Photos from the image-classification dataset "datera-v2" in the GitHub repository AffrizaWildanFauzan/datera-v2. Its 30 classes are: Albizia saponaria, Dendrobium leonis, Dracaena trifasciata, Echinodorus radican, Gymnocalycium, Hopea bilitonensis, Impatiens walleriana, Lagerstroemia speciosa, Ixora acuminata, Monstera adansonii, Nepenthes sumatrana, Alocasia Black Velvet, Nepenthes reinwardtiana, Ochna kirkii, Philodendron Lemon, Portulaca sp, Quassia amara, Reutealis trisperma, Rosa sp, Russelia equisetiformis, Syzygium myrtifolium, Tabernaemontana corymbosa, Anacampseros rufescens Sunrise, 3 apocynacaea, Areca catechu, Catharanthus roseus, Ceiba pentandra, Cuphea hyssopifolia, Cymbidium bicolor, Dendrobium Uthai White.

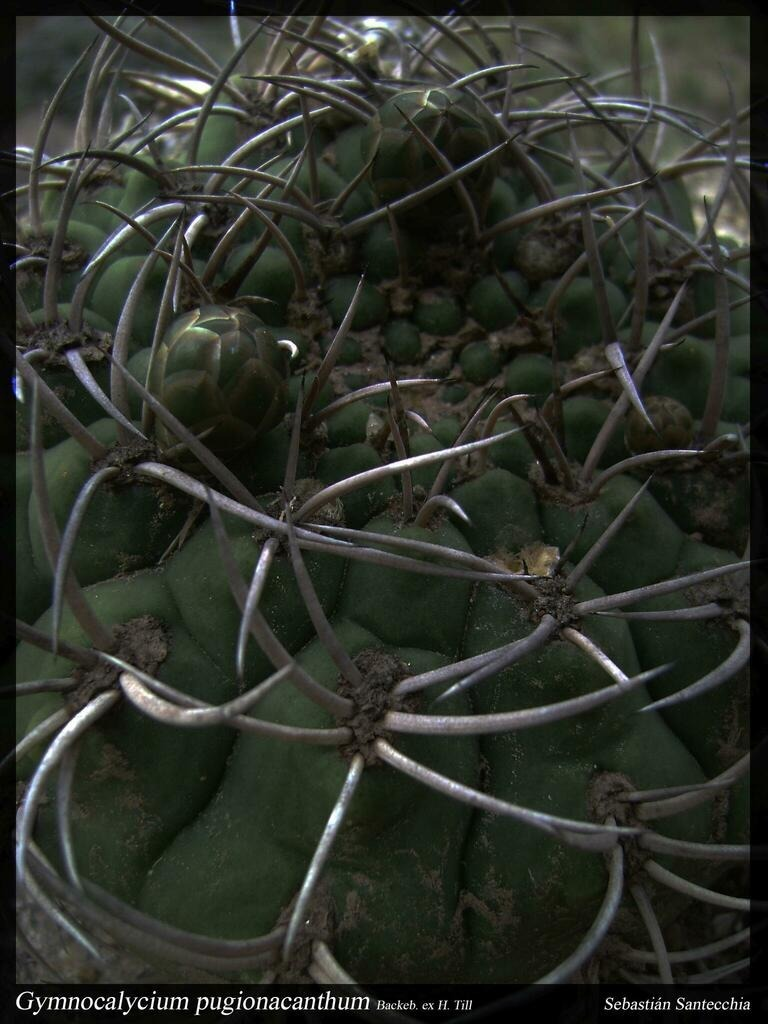
Label: Gymnocalycium

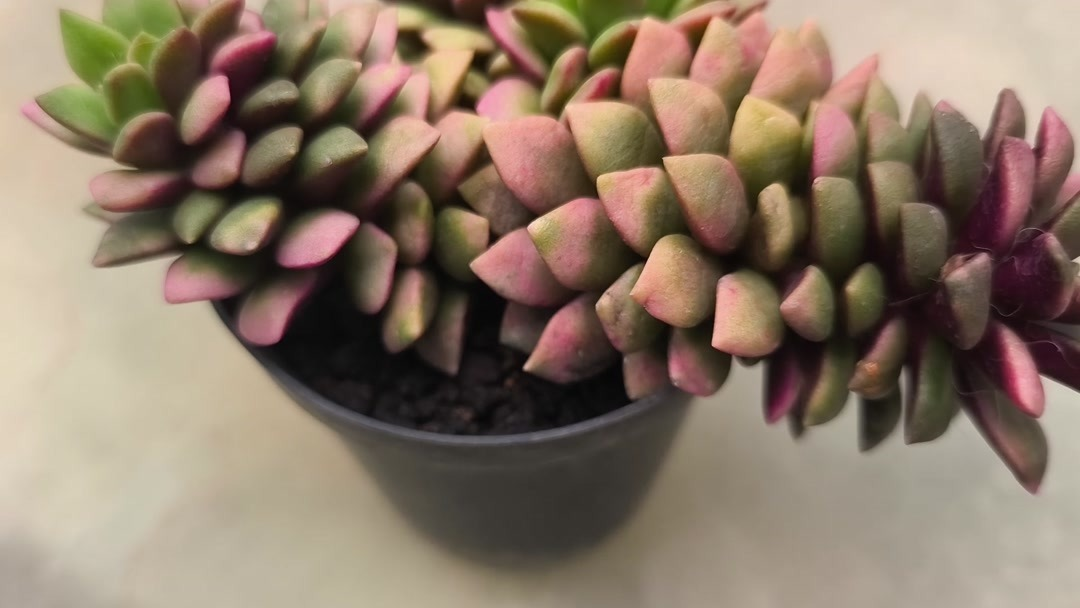
Label: Anacampseros rufescens Sunrise

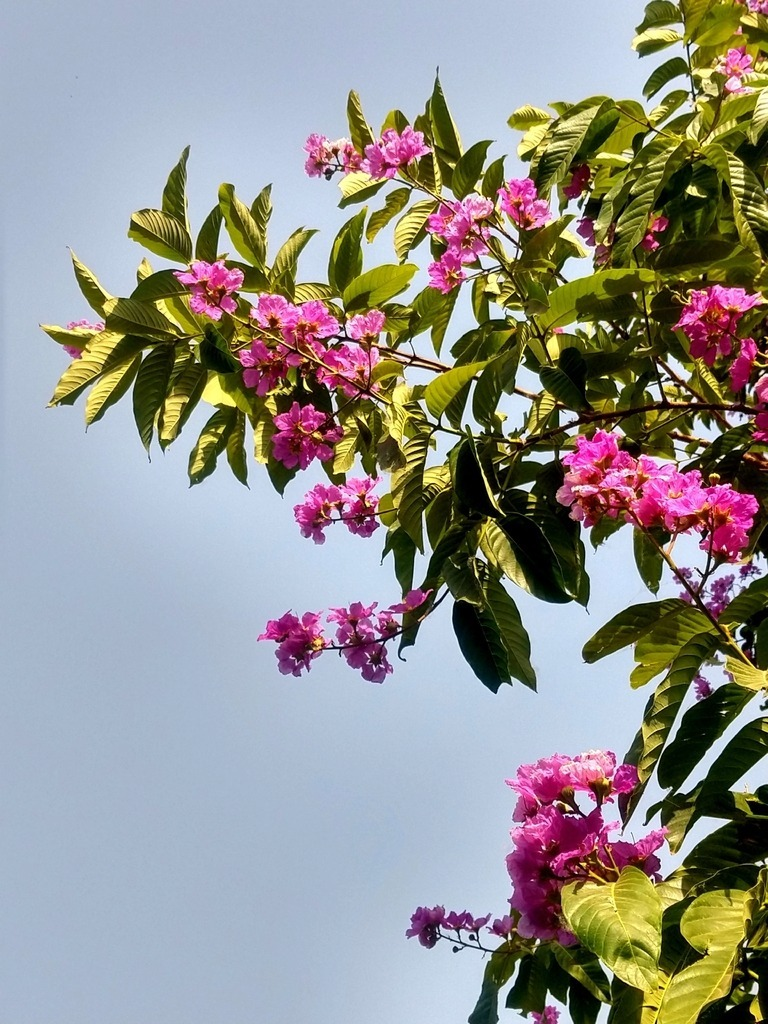
Label: Lagerstroemia speciosa

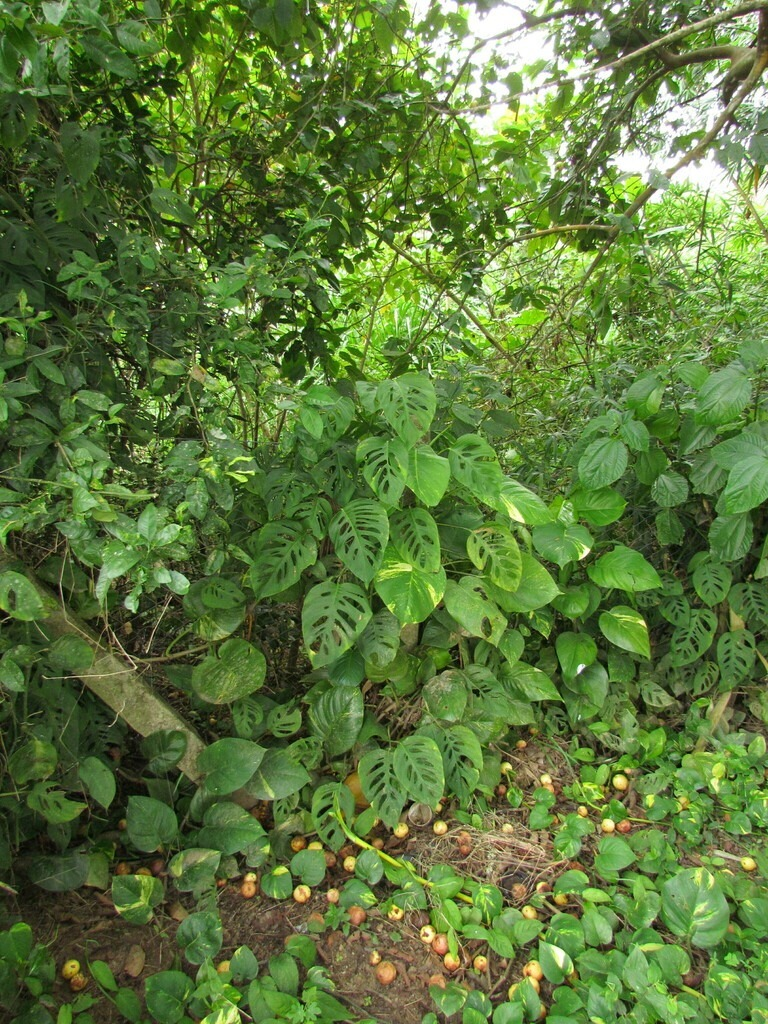
Label: Monstera adansonii

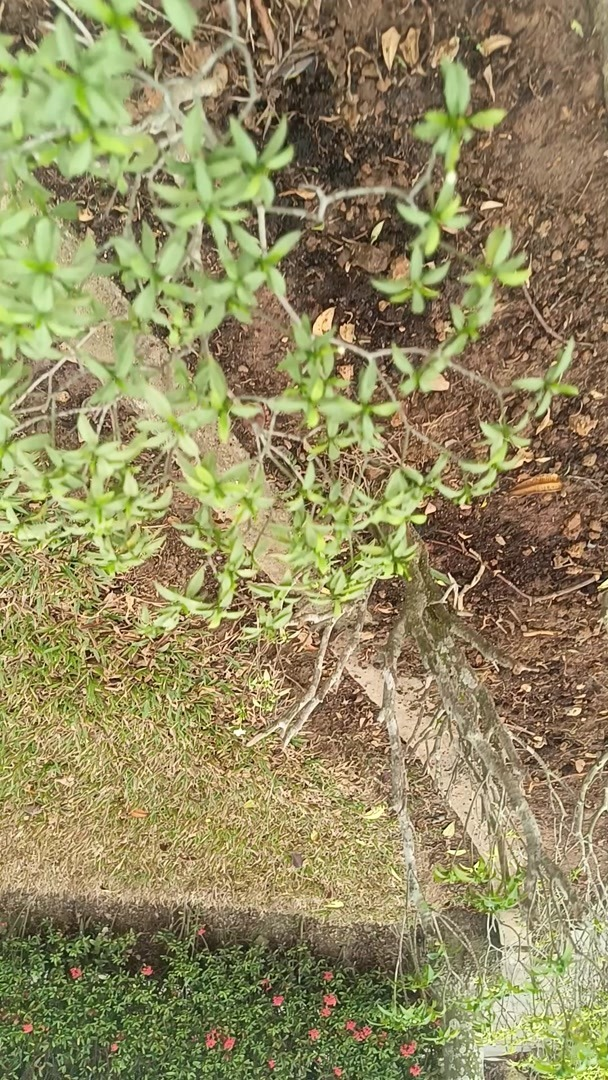
Label: Tabernaemontana corymbosa

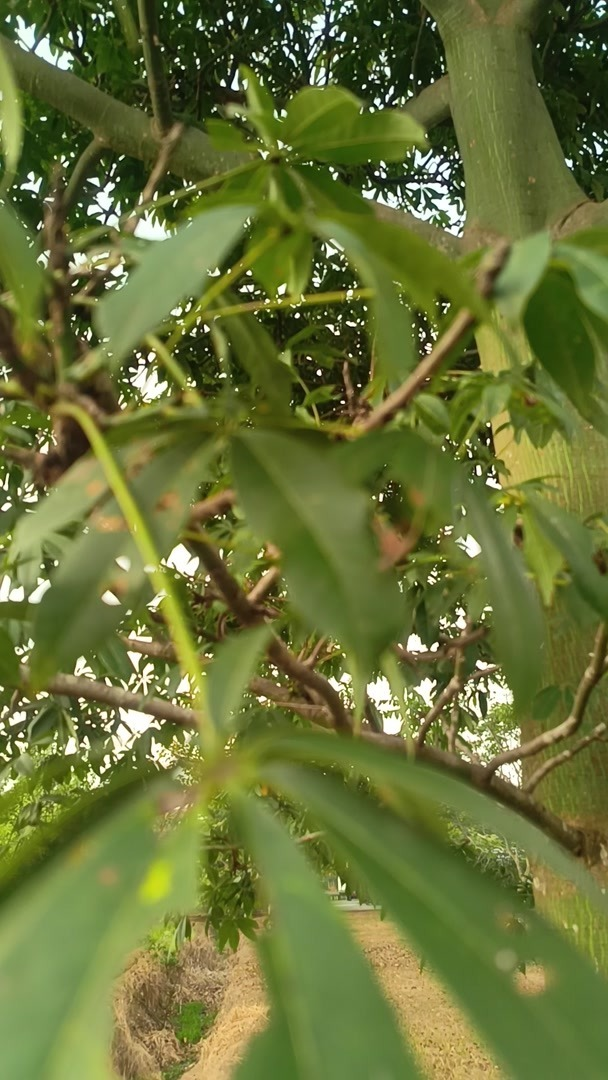
Label: Ceiba pentandra
